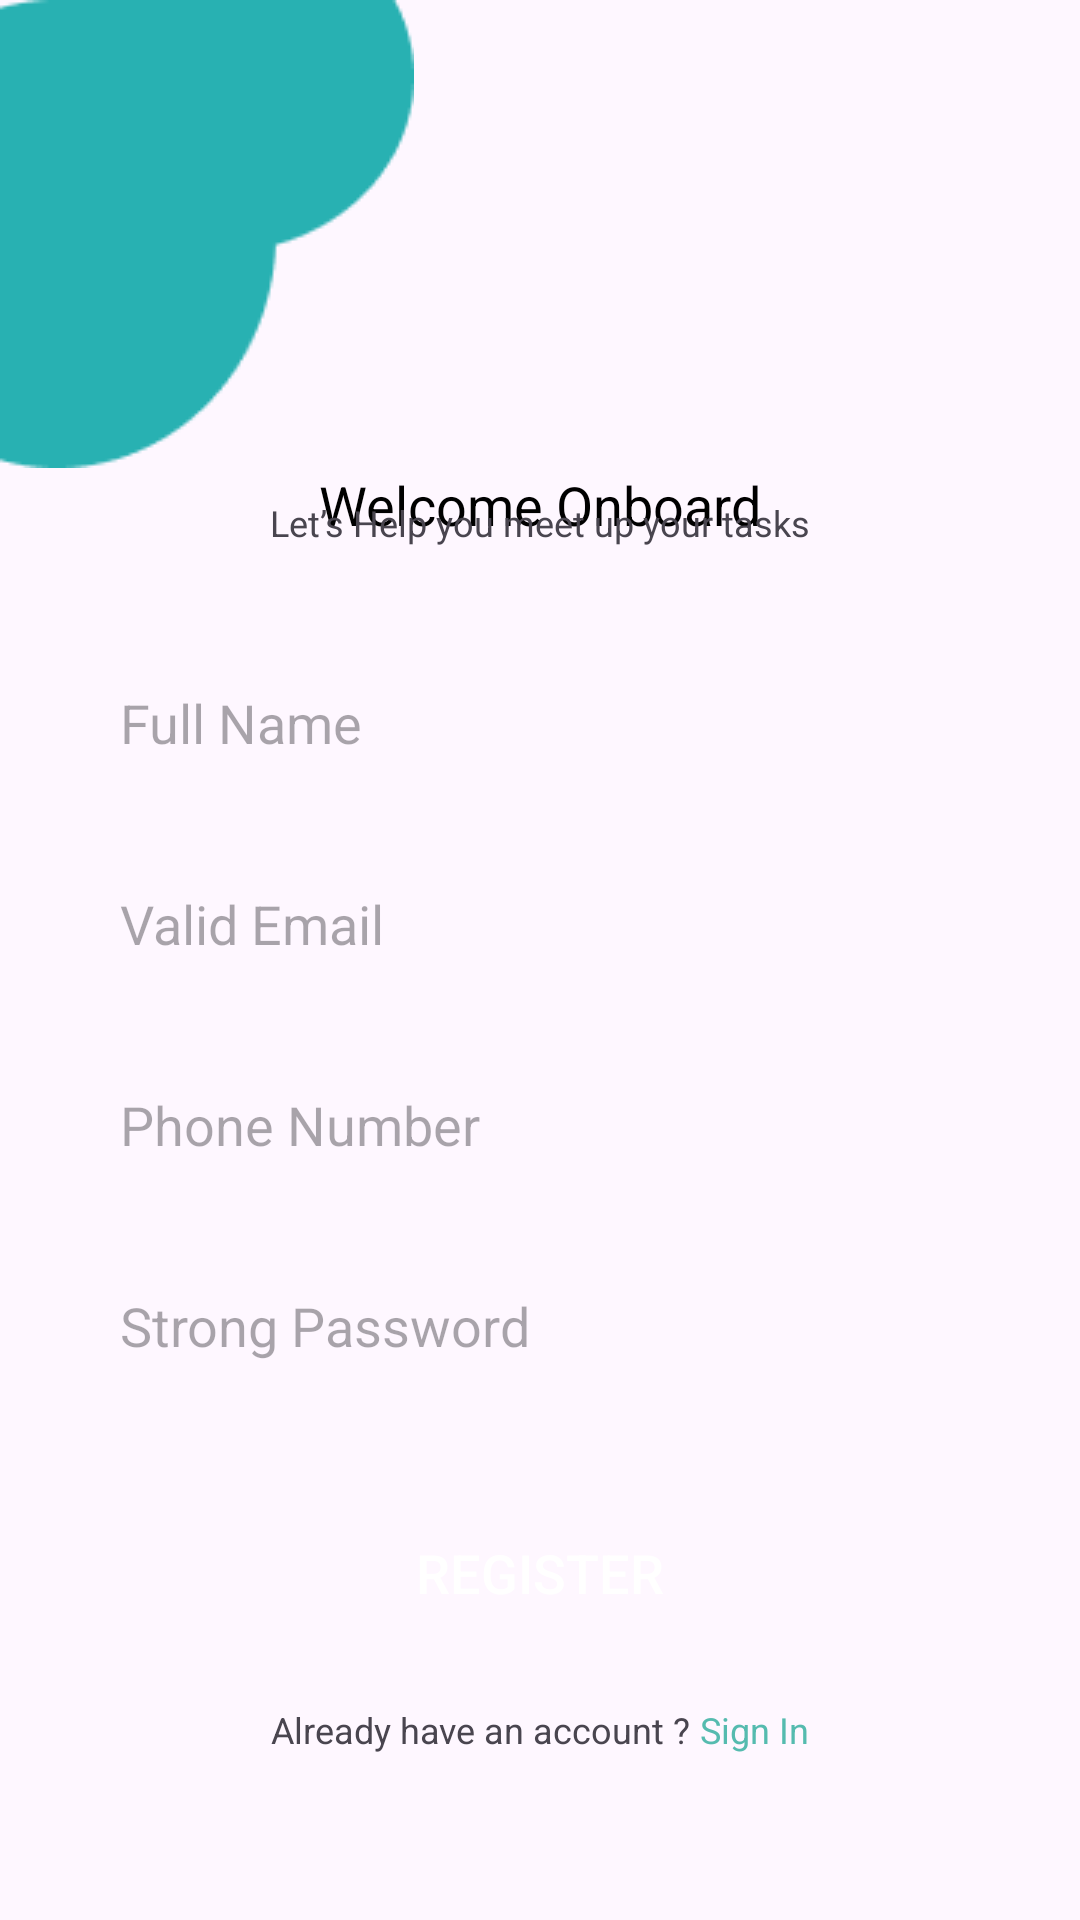

Layout XML and referenced resources for this Android screen:
<!-- AndroidManifest.xml: application theme Theme.ListenLearn -->
<!-- res/layout/activity_register.xml -->
<?xml version="1.0" encoding="utf-8"?>
<RelativeLayout xmlns:android="http://schemas.android.com/apk/res/android"
    xmlns:app="http://schemas.android.com/apk/res-auto"
    xmlns:tools="http://schemas.android.com/tools"
    android:layout_width="match_parent"
    android:layout_height="match_parent"
    tools:context=".RegisterActivity"
    android:backgroundTint="@color/white">

    <ImageView
        android:layout_width="wrap_content"
        android:layout_height="wrap_content"
        android:src="@drawable/shape"
        android:layout_alignParentTop="true"
        android:layout_alignParentLeft="true"
        android:id="@+id/R_img_1" />

    <ImageView
        android:layout_width="wrap_content"
        android:layout_height="wrap_content"
        android:src="@drawable/ic_back"
        android:layout_marginLeft="16dp"
        android:layout_marginTop="16dp"
        />
    
    <TextView
        android:layout_width="wrap_content"
        android:layout_height="wrap_content"
        android:layout_below="@id/R_img_1"
        android:text="Welcome Onboard"
        android:layout_centerHorizontal="true"
        android:textSize="18sp"
        android:textColor="@color/black"
        android:id="@+id/R_txt_1"
        />

    <TextView
        android:layout_width="wrap_content"
        android:layout_height="wrap_content"
        android:layout_below="@id/R_img_1"
        android:text="Let’s Help you meet up your tasks"
        android:layout_centerHorizontal="true"
        android:textSize="12sp"
        android:layout_marginTop="10dp"
        android:id="@+id/R_txt_2"
        />

    <LinearLayout
        android:layout_width="match_parent"
        android:layout_height="wrap_content"
        android:orientation="vertical"
        android:layout_below="@id/R_txt_2"
        android:padding="30dp"
        android:id="@+id/ly_1">

        <EditText
            android:layout_width="match_parent"
            android:layout_height="57dp"
            android:background="@drawable/button_shape"
            android:hint="Full Name"
            android:paddingLeft="10dp"
            android:backgroundTint="@color/white"
            android:id="@+id/edt_fullname"/>

        <EditText
            android:layout_width="match_parent"
            android:layout_height="57dp"
            android:background="@drawable/button_shape"
            android:layout_marginTop="10dp"
            android:hint="Valid Email"
            android:paddingLeft="10dp"
            android:backgroundTint="@color/white"
            android:id="@+id/edt_email"/>

        <EditText
            android:layout_width="match_parent"
            android:layout_height="57dp"
            android:background="@drawable/button_shape"
            android:layout_marginTop="10dp"
            android:hint="Phone Number"
            android:paddingLeft="10dp"
            android:backgroundTint="@color/white"
            android:id="@+id/edt_number"/>

        <EditText
            android:layout_width="match_parent"
            android:layout_height="57dp"
            android:background="@drawable/button_shape"
            android:layout_marginTop="10dp"
            android:hint="Strong Password"
            android:paddingLeft="10dp"
            android:backgroundTint="@color/white"
            android:id="@+id/edt_password"/>

    </LinearLayout>

    <Button
        android:layout_width="wrap_content"
        android:layout_height="wrap_content"
        android:text="Register"
        android:layout_below="@id/ly_1"
        android:layout_centerHorizontal="true"
        android:background="@drawable/button_shape"
        android:width="300dp"
        android:textColor="@color/white"
        android:textSize="18sp"
        android:id="@+id/R_btn_1"
        />
    <LinearLayout
        android:layout_width="match_parent"
        android:layout_height="wrap_content"
        android:orientation="horizontal"
        android:layout_below="@+id/R_btn_1"
        android:gravity="center"
        android:layout_marginTop="20dp">

        <TextView
            android:layout_width="wrap_content"
            android:layout_height="wrap_content"
            android:text="Already have an account ? "
            android:textSize="12sp"/>
        <TextView
            android:layout_width="wrap_content"
            android:layout_height="wrap_content"
            android:text="Sign In"
            android:textSize="12sp"
            android:id="@+id/txt_SignIn"
            android:textColor="@color/SecondaryColor"/>



    </LinearLayout>

</RelativeLayout>
<!-- resources referenced by this layout -->
<resources>
  <color name="SecondaryColor">#55BBAF</color>
  <color name="black">#FF000000</color>
  <color name="white">#FFFFFFFF</color>
  <!-- drawable shape: png bitmap (drawable, 1690 bytes) -->
  <style name="Theme.ListenLearn" parent="Base.Theme.ListenLearn" />
  <style name="Base.Theme.ListenLearn" parent="Theme.Material3.DayNight.NoActionBar">
          
          
      </style>
</resources>
